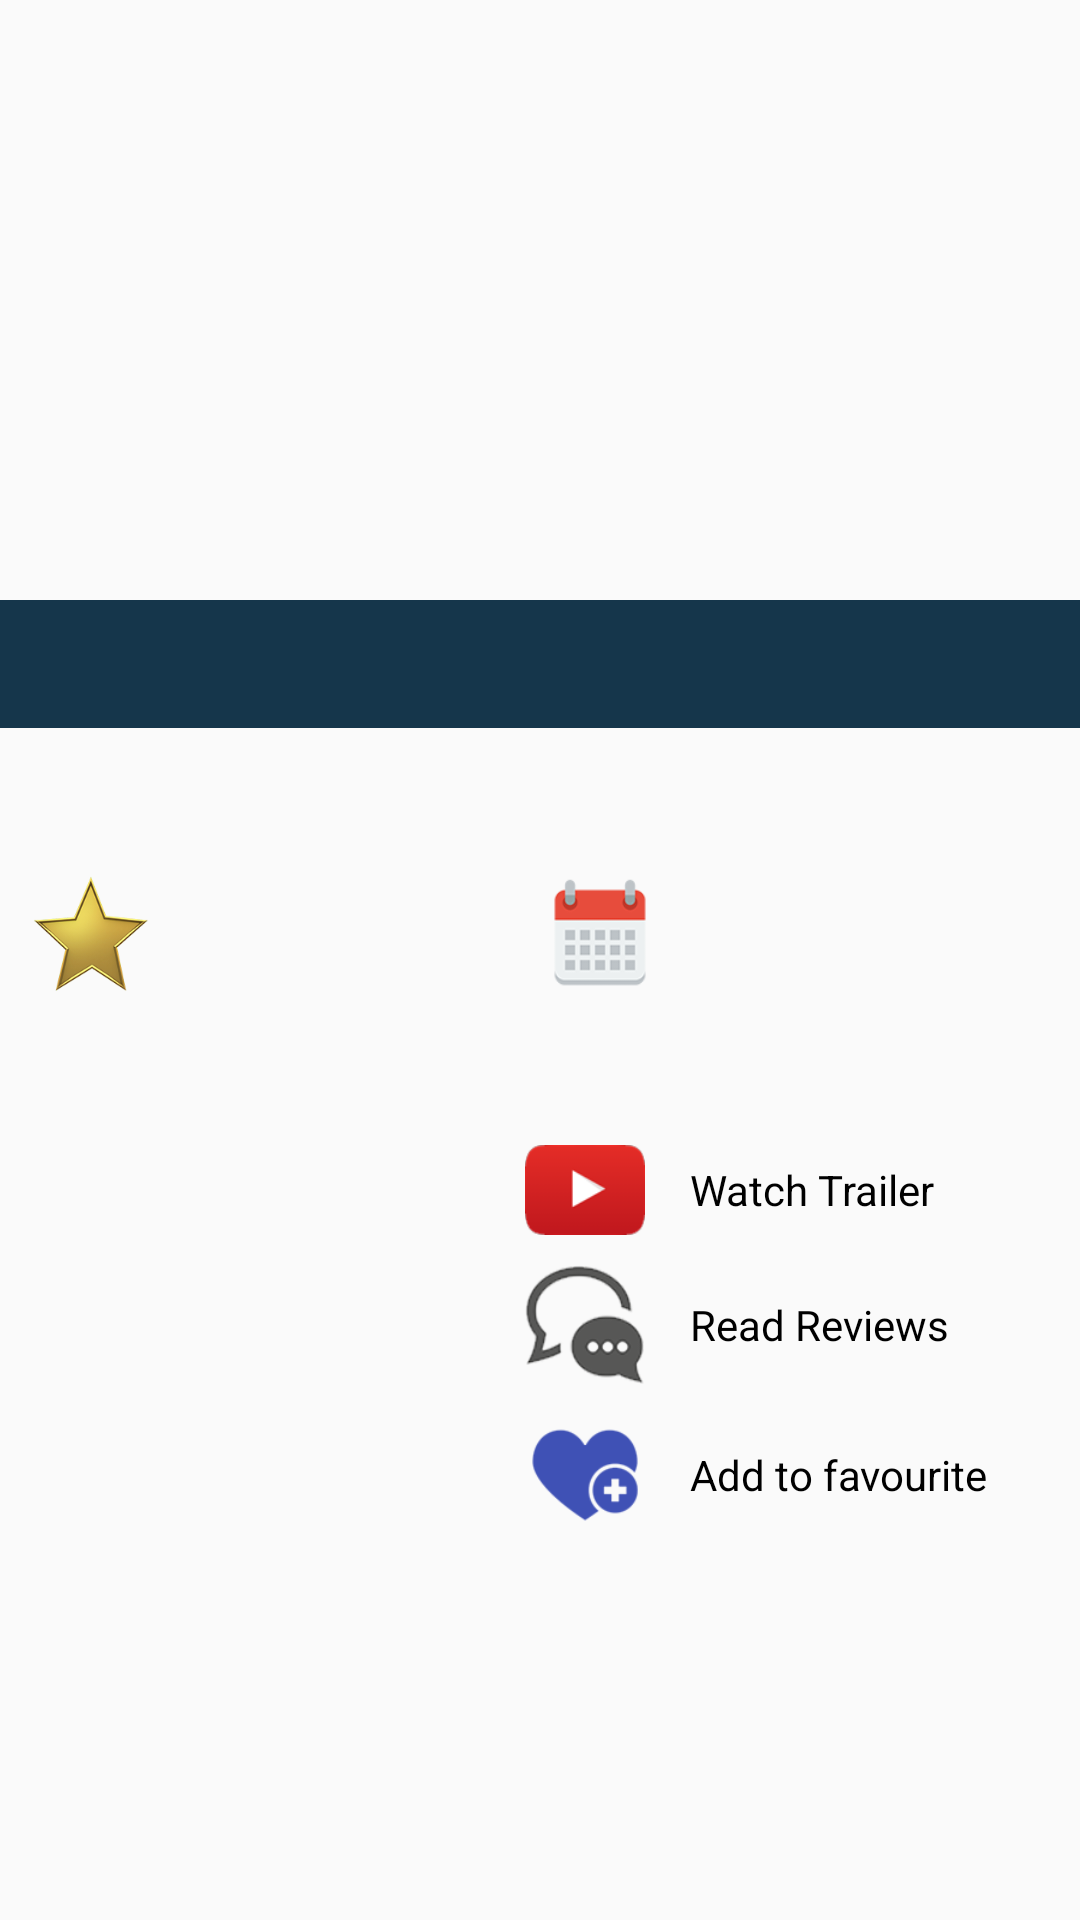

This screen was rendered from an Android layout file. Write that file and the resources it references.
<!-- AndroidManifest.xml: application theme AppTheme -->
<!-- res/layout/activity_movie_details.xml -->
<?xml version="1.0" encoding="utf-8"?>
<RelativeLayout xmlns:android="http://schemas.android.com/apk/res/android"
    android:layout_width="match_parent"
    android:layout_height="match_parent"
    android:background="#FAFAFA">

    <ScrollView
        android:id="@+id/scrollView"
        android:layout_width="match_parent"
        android:layout_height="match_parent">

        <RelativeLayout
            android:layout_width="match_parent"
            android:layout_height="wrap_content"
            android:layout_margin="0dp">

            <ImageView
                android:layout_margin="0dp"
                android:layout_width="match_parent"
                android:layout_height="200dp"
                android:id="@+id/details_backdrop"
                android:scaleType="fitXY"
                />

            <TextView
                android:layout_margin="0dp"
                android:paddingLeft="10dp"
                android:paddingRight="10dp"
                android:paddingTop="3dp"
                android:paddingBottom="6dp"
                android:layout_below="@id/details_backdrop"
                android:id="@+id/details_movie_name"
                android:layout_width="match_parent"
                android:layout_height="wrap_content"
                android:layout_centerHorizontal="true"
                android:textSize="25dp"
                android:textStyle="bold"
                android:textColor="#FFFFFF"
                android:background="#15364b"
                />

            <TextView
                android:layout_margin="10dp"
                android:layout_below="@+id/details_movie_name"
                android:layout_width="wrap_content"
                android:layout_height="wrap_content"
                android:id="@+id/details_overview"
                android:textColor="#000000"
                android:textSize="14dp"/>

            <LinearLayout
                android:layout_below="@+id/details_overview"
                android:layout_width="match_parent"
                android:layout_height="wrap_content"
                android:orientation="horizontal"
                android:weightSum="1"
                android:id="@+id/temp_raw"
                android:layout_margin="10dp">
                <RelativeLayout
                    android:layout_weight="0.5"
                    android:layout_width="0dp"
                    android:layout_height="wrap_content">
                    <ImageView
                        android:id="@+id/icon_star"
                        android:background="@drawable/star"
                        android:layout_width="40dp"
                        android:layout_height="40dp"
                        android:layout_marginRight="15dp"
                        />

                    <TextView
                        android:layout_toRightOf="@+id/icon_star"
                        android:layout_alignParentTop="true"
                        android:textColor="#000000"
                        android:id="@+id/details_rating"
                        android:layout_width="fill_parent"
                        android:layout_height="wrap_content"
                        android:layout_centerInParent="true"
                        android:layout_marginLeft="0dp"
                        android:layout_marginTop="4dp"
                        android:layout_marginRight="10dp"
                        android:textSize="14dp"/>
                </RelativeLayout>
                <RelativeLayout
                    android:layout_weight="0.5"
                    android:layout_width="0dp"
                    android:layout_height="wrap_content">
                    <ImageView
                        android:id="@+id/icon_calendar"
                        android:background="@drawable/calender"
                        android:layout_width="40dp"
                        android:layout_height="40dp"
                        android:layout_marginRight="15dp"
                        />

                    <TextView
                        android:layout_toRightOf="@+id/icon_calendar"
                        android:textColor="#000000"
                        android:id="@+id/details_release_date"
                        android:layout_width="fill_parent"
                        android:layout_height="wrap_content"
                        android:layout_centerInParent="true"
                        android:layout_marginLeft="0dp"
                        android:layout_marginTop="4dp"
                        android:textSize="14dp"/>
                </RelativeLayout>
            </LinearLayout>
            <ImageView
                android:layout_below="@+id/temp_raw"
                android:id="@+id/details_image"
                android:layout_width="150dp"
                android:layout_height="200dp"
                android:layout_margin="10dp"/>

            <RelativeLayout
                android:layout_marginTop="35dp"
                android:layout_width="wrap_content"
                android:layout_height="wrap_content"
                android:layout_toRightOf="@+id/details_image"
                android:layout_below="@+id/temp_raw"
                >
                <RelativeLayout
                    android:id="@+id/divison_trailer"
                    android:layout_width="wrap_content"
                    android:layout_height="wrap_content"
                    android:layout_margin="5dp">
                    <ImageView
                        android:id="@+id/icon_youtube"
                        android:background="@drawable/youtube"
                        android:layout_width="40dp"
                        android:layout_height="30dp"
                        android:layout_marginRight="15dp"
                        />

                    <TextView
                        android:layout_toRightOf="@+id/icon_youtube"
                        android:textColor="#000000"
                        android:text="Watch Trailer"
                        android:id="@+id/details_movie_trailer"
                        android:layout_width="match_parent"
                        android:layout_height="match_parent"
                        android:layout_centerVertical="true"
                        android:textSize="14dp"/>
                </RelativeLayout>
                <RelativeLayout
                    android:layout_margin="5dp"
                    android:id="@+id/divison_review"
                    android:layout_below="@+id/divison_trailer"
                    android:layout_width="wrap_content"
                    android:layout_height="wrap_content">
                    <ImageView
                        android:id="@+id/icon_review"
                        android:background="@drawable/review"
                        android:layout_width="40dp"
                        android:layout_height="40dp"
                        android:layout_marginRight="15dp"
                        />

                    <TextView
                        android:layout_toRightOf="@+id/icon_review"
                        android:textColor="#000000"
                        android:text="Read Reviews"
                        android:id="@+id/details_movie_review"
                        android:layout_width="match_parent"
                        android:layout_height="match_parent"
                        android:layout_centerVertical="true"
                        android:textSize="14dp"/>
                </RelativeLayout>
                <RelativeLayout
                    android:layout_margin="5dp"
                    android:id="@+id/divison_favourite"
                    android:layout_below="@+id/divison_review"
                    android:layout_width="wrap_content"
                    android:layout_height="wrap_content">
                    <ImageView
                        android:id="@+id/icon_favourite"
                        android:src="@drawable/favourite_unselected"
                        android:layout_width="40dp"
                        android:layout_height="40dp"
                        android:layout_marginRight="15dp"
                        />

                    <TextView
                        android:layout_toRightOf="@+id/icon_favourite"
                        android:textColor="#000000"
                        android:text="Add to favourite"
                        android:id="@+id/details_movie_favourite"
                        android:layout_width="match_parent"
                        android:layout_height="match_parent"
                        android:layout_centerVertical="true"
                        android:textSize="14dp"/>
                </RelativeLayout>
            </RelativeLayout>


            
                
                
                
                
                
            
                
                
                
                
                
                
            


        </RelativeLayout>
    </ScrollView>

    <ProgressBar
        android:layout_width="wrap_content"
        android:layout_height="wrap_content"
        android:id="@+id/progressBar2"
        android:layout_centerInParent="true"
        android:visibility="gone"/>
</RelativeLayout>
<!-- resources referenced by this layout -->
<resources>
  <!-- drawable calender: png bitmap (drawable, 19010 bytes) -->
  <!-- drawable favourite_unselected: png bitmap (drawable, 20421 bytes) -->
  <!-- drawable review: png bitmap (drawable, 28649 bytes) -->
  <!-- drawable star: png bitmap (drawable, 40024 bytes) -->
  <!-- drawable youtube: png bitmap (drawable, 17634 bytes) -->
  <style name="AppTheme" parent="Theme.AppCompat.Light.DarkActionBar">
          
          <item name="colorPrimary">@color/colorPrimary</item>
          <item name="colorPrimaryDark">@color/colorPrimaryDark</item>
          <item name="colorAccent">@color/colorAccent</item>
      </style>
  <color name="colorPrimary">#3F51B5</color>
  <color name="colorPrimaryDark">#303F9F</color>
  <color name="colorAccent">#FF4081</color>
</resources>
